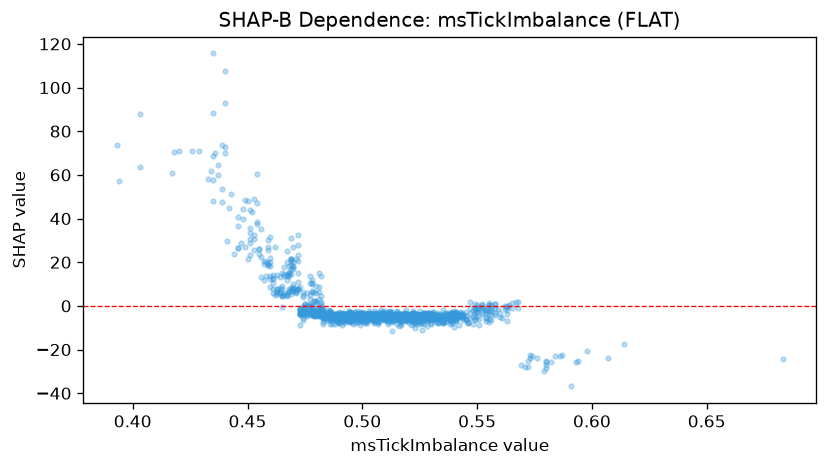

The data file committed next to this chart (first rows):
feature_value, shap_value
0.495, -4.841
0.522, -3.522
0.556, -1.011
0.55, -0.7292
0.514, -5.589
0.513, -4.796
0.522, -4.285
0.489, -5.555
0.468, 6.738
0.52, -4.627
0.488, -3.803
0.474, -5.682
0.555, 0.5768
0.519, -5.605
0.478, -2.38
0.426, 71.07
0.527, -4.504
0.463, 14.24
0.531, -5.62
0.492, -5.953
0.495, -4.926
0.511, -5.928
0.48, -3.311
0.502, -5.348
0.532, -3.872
0.515, -4.154
0.418, 70.58
0.494, -5.91
0.466, 13.46
0.516, -5.461
0.497, -5.821
0.555, 0.5151
0.508, -5.667
0.517, -5.85
0.481, -3.86
0.58, -28.5
0.497, -5.79
0.524, -6.243
0.529, -6.55
0.554, -1.967
0.433, 58.23
0.403, 87.97
0.509, -4.932
0.481, -4.326
0.519, -5.993
0.449, 48.56
0.521, -5.357
0.49, -5.192
0.526, -5.641
0.527, -5.267
0.517, -4.555
0.485, -4.723
0.527, -4.938
0.492, -5.5
0.479, -4.525
0.518, -5.855
0.58, -25.86
0.539, -3.323
0.481, -4.439
0.511, -5.597
... 1,545 more rows
